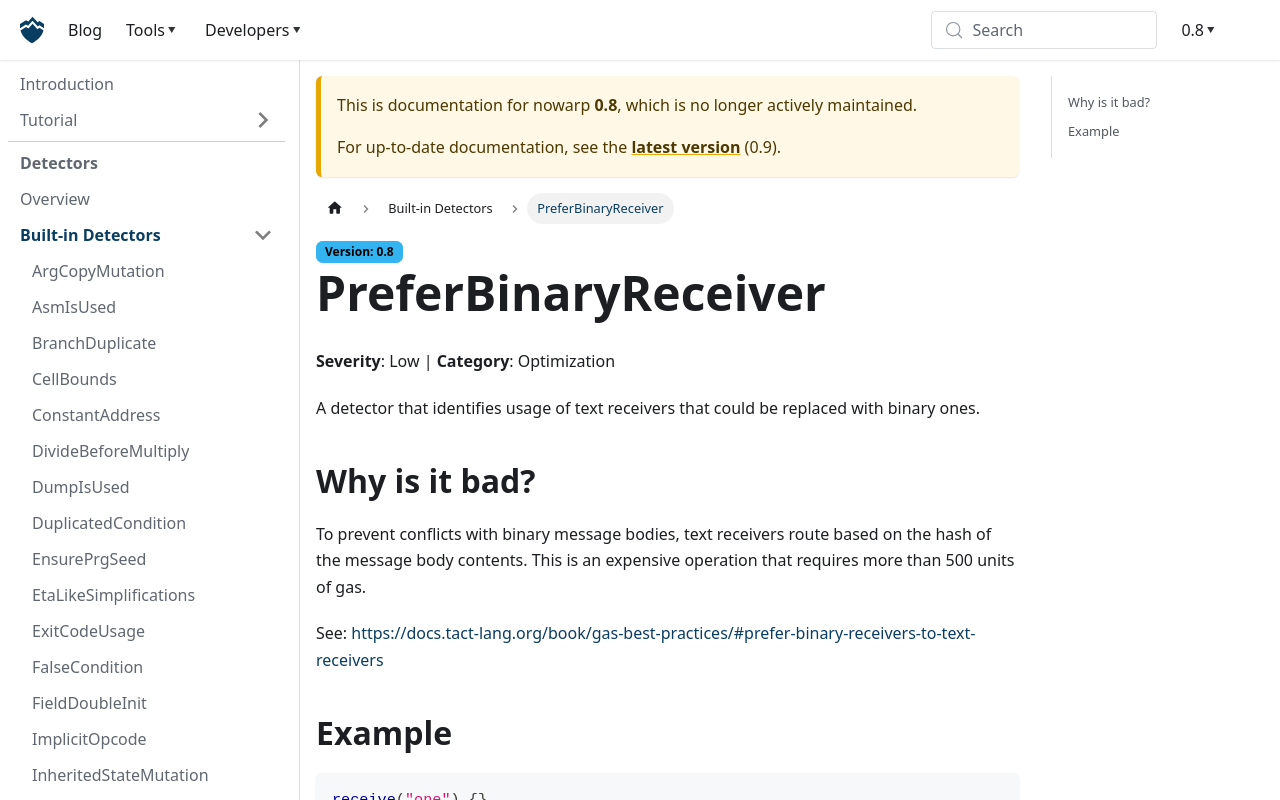

repository: nowarp/nowarp.github.io · page: tools/misti/docs/0.8/detectors/PreferBinaryReceiver/index.html · generator: docusaurus

# PreferBinaryReceiver
**Severity**: Low | **Category**: Optimization

A detector that identifies usage of text receivers that could be replaced
with binary ones.

## Why is it bad?
To prevent conflicts with binary message bodies, text receivers route based
on the hash of the message body contents. This is an expensive operation
that requires more than 500 units of gas.

See: https://docs.tact-lang.org/book/gas-best-practices/#prefer-binary-receivers-to-text-receivers

## Example
```tact
receive("one") {}
```

Use instead:
```tact
message(1) One {}
receive(_: One) {}
```
